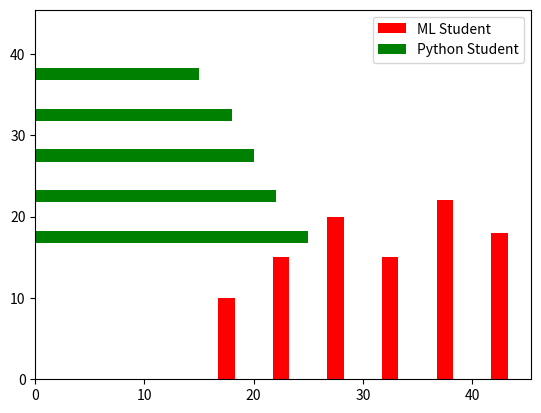

Here is the Python script that generated this plot:
import matplotlib.pyplot as plt
import numpy as np

ml_student_age=np.random.randint(18,45,(100))
py_student_age=np.random.randint(15,40,(100))

bins=[15,20,25,30,35,40,45]
plt.hist(ml_student_age,bins,rwidth=0.3,histtype="bar",orientation="vertical",color="r",label="ML Student")

plt.hist(py_student_age,bins,rwidth=0.3,histtype="bar",orientation="horizontal",color="g",label="Python Student")

plt.legend()
plt.show()